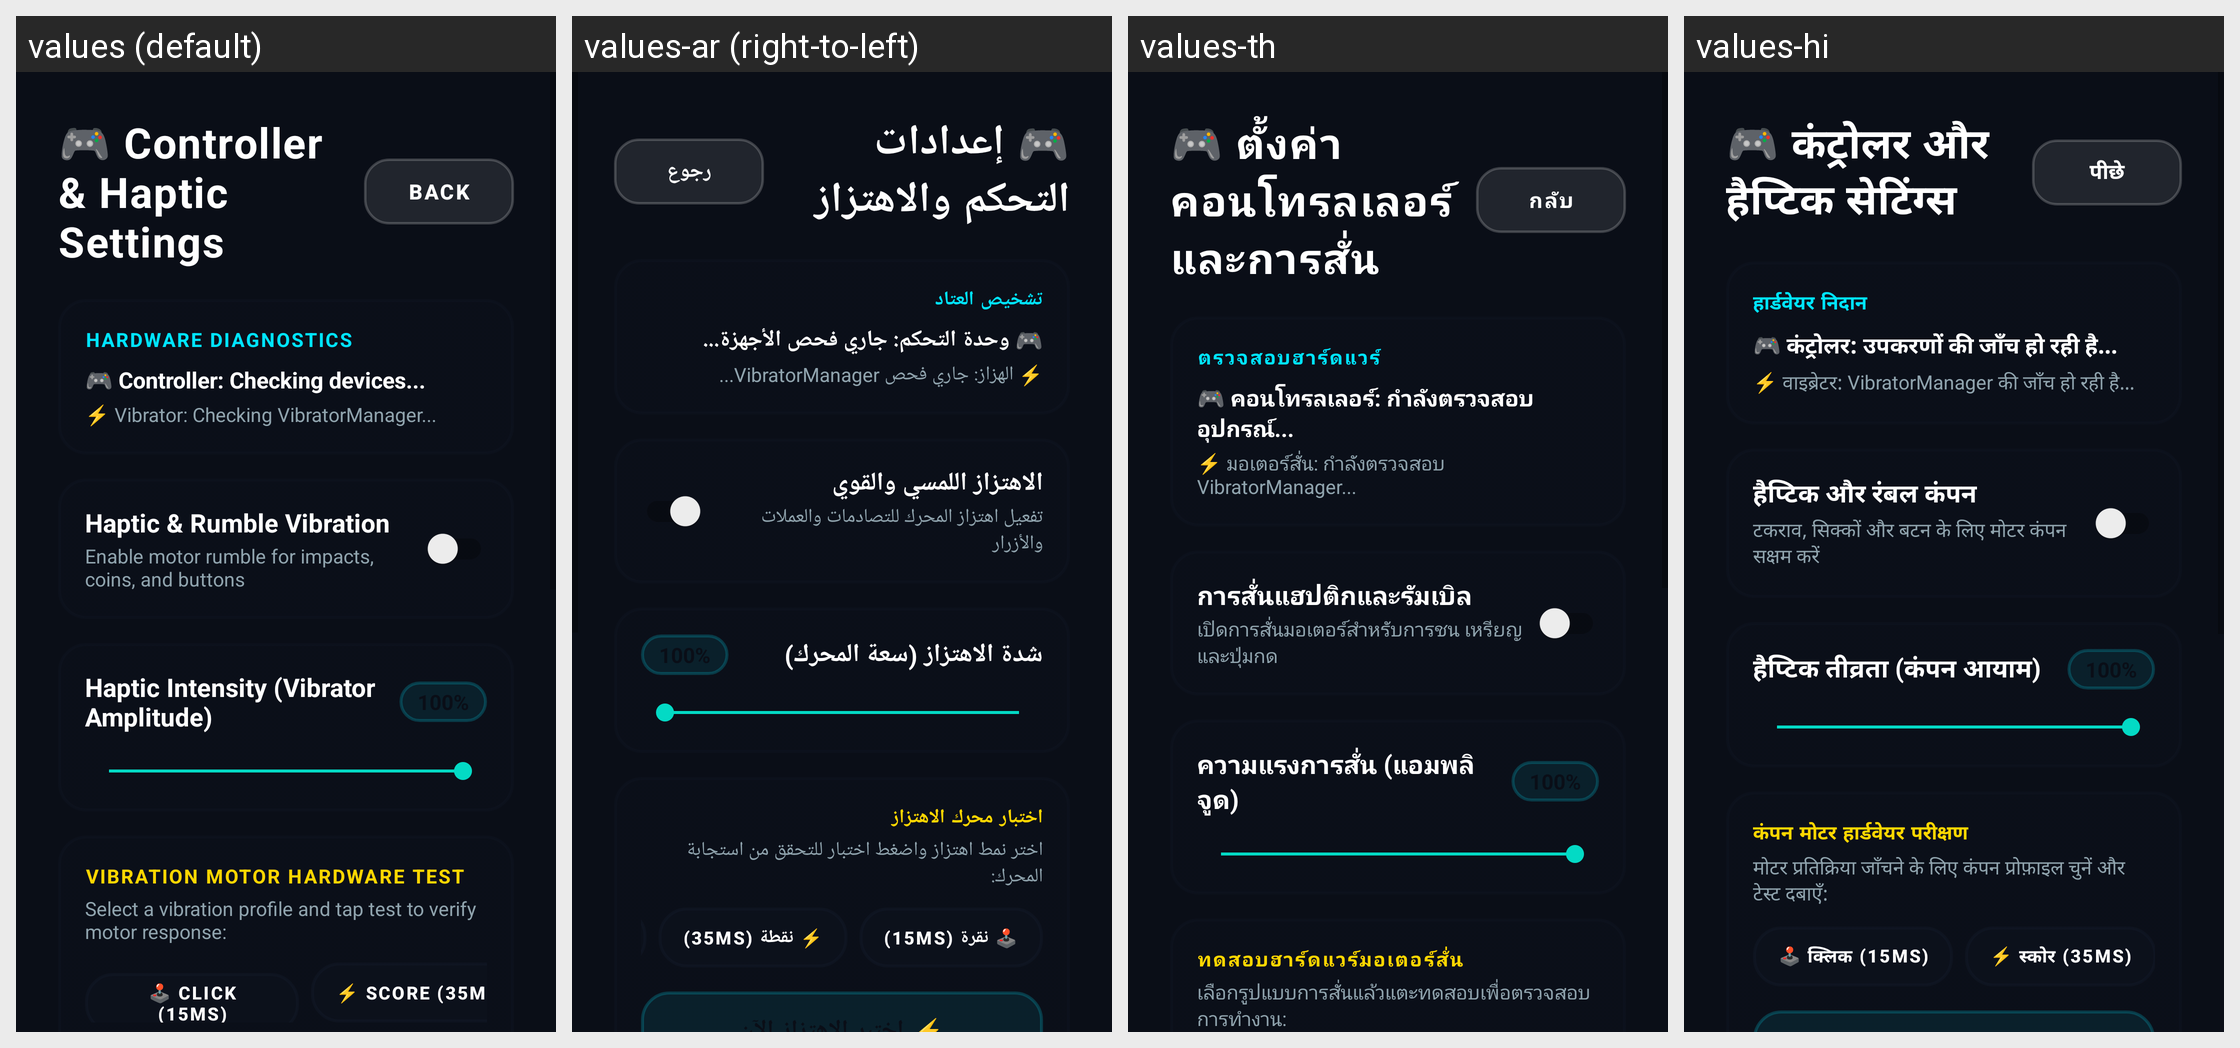

Translations of the strings shown on this Android screen, per locale in the grid:
Android screen res/layout/activity_controller_settings.xml rendered under 4 locales, left to right: values (default), values-ar (right-to-left), values-th, values-hi. Device: Nexus 5 (rendered at 1080×1920; each locale shown at half size, 540×960, under a caption strip naming it); theme Theme.MyApplication.
Other locales in the repository, not shown: values-de, values-es, values-fr, values-in, values-it, values-ja, values-ko, values-pt, values-ru, values-tr, values-vi, values-zh-rCN.
Strings drawn on this screen, with the default value and each locale's value (text and hints the layout hard-codes, and strings that could not be matched under every locale, appear in the picture but are not listed):

controller_settings_title
  values: 🎮 Controller & Haptic Settings
  values-ar: 🎮 إعدادات التحكم والاهتزاز
  values-th: 🎮 ตั้งค่าคอนโทรลเลอร์และการสั่น
  values-hi: 🎮 कंट्रोलर और हैप्टिक सेटिंग्स

back
  values: Back
  values-ar: رجوع
  values-th: กลับ
  values-hi: पीछे

hardware_diagnostics
  values: HARDWARE DIAGNOSTICS
  values-ar: تشخيص العتاد
  values-th: ตรวจสอบฮาร์ดแวร์
  values-hi: हार्डवेयर निदान

controller_checking
  values: 🎮 Controller: Checking devices...
  values-ar: 🎮 وحدة التحكم: جاري فحص الأجهزة...
  values-th: 🎮 คอนโทรลเลอร์: กำลังตรวจสอบอุปกรณ์...
  values-hi: 🎮 कंट्रोलर: उपकरणों की जाँच हो रही है...

vibrator_checking
  values: ⚡ Vibrator: Checking VibratorManager...
  values-ar: ⚡ الهزاز: جاري فحص VibratorManager...
  values-th: ⚡ มอเตอร์สั่น: กำลังตรวจสอบ VibratorManager...
  values-hi: ⚡ वाइब्रेटर: VibratorManager की जाँच हो रही है...

haptic_rumble_title
  values: Haptic & Rumble Vibration
  values-ar: الاهتزاز اللمسي والقوي
  values-th: การสั่นแฮปติกและรัมเบิล
  values-hi: हैप्टिक और रंबल कंपन

haptic_rumble_desc
  values: Enable motor rumble for impacts, coins, and buttons
  values-ar: تفعيل اهتزاز المحرك للتصادمات والعملات والأزرار
  values-th: เปิดการสั่นมอเตอร์สำหรับการชน เหรียญ และปุ่มกด
  values-hi: टकराव, सिक्कों और बटन के लिए मोटर कंपन सक्षम करें

haptic_intensity_title
  values: Haptic Intensity (Vibrator Amplitude)
  values-ar: شدة الاهتزاز (سعة المحرك)
  values-th: ความแรงการสั่น (แอมพลิจูด)
  values-hi: हैप्टिक तीव्रता (कंपन आयाम)

vibration_motor_test_title
  values: VIBRATION MOTOR HARDWARE TEST
  values-ar: اختبار محرك الاهتزاز
  values-th: ทดสอบฮาร์ดแวร์มอเตอร์สั่น
  values-hi: कंपन मोटर हार्डवेयर परीक्षण

vibration_test_instructions
  values: Select a vibration profile and tap test to verify motor response:
  values-ar: اختر نمط اهتزاز واضغط اختبار للتحقق من استجابة المحرك:
  values-th: เลือกรูปแบบการสั่นแล้วแตะทดสอบเพื่อตรวจสอบการทำงาน:
  values-hi: मोटर प्रतिक्रिया जाँचने के लिए कंपन प्रोफ़ाइल चुनें और टेस्ट दबाएँ:
